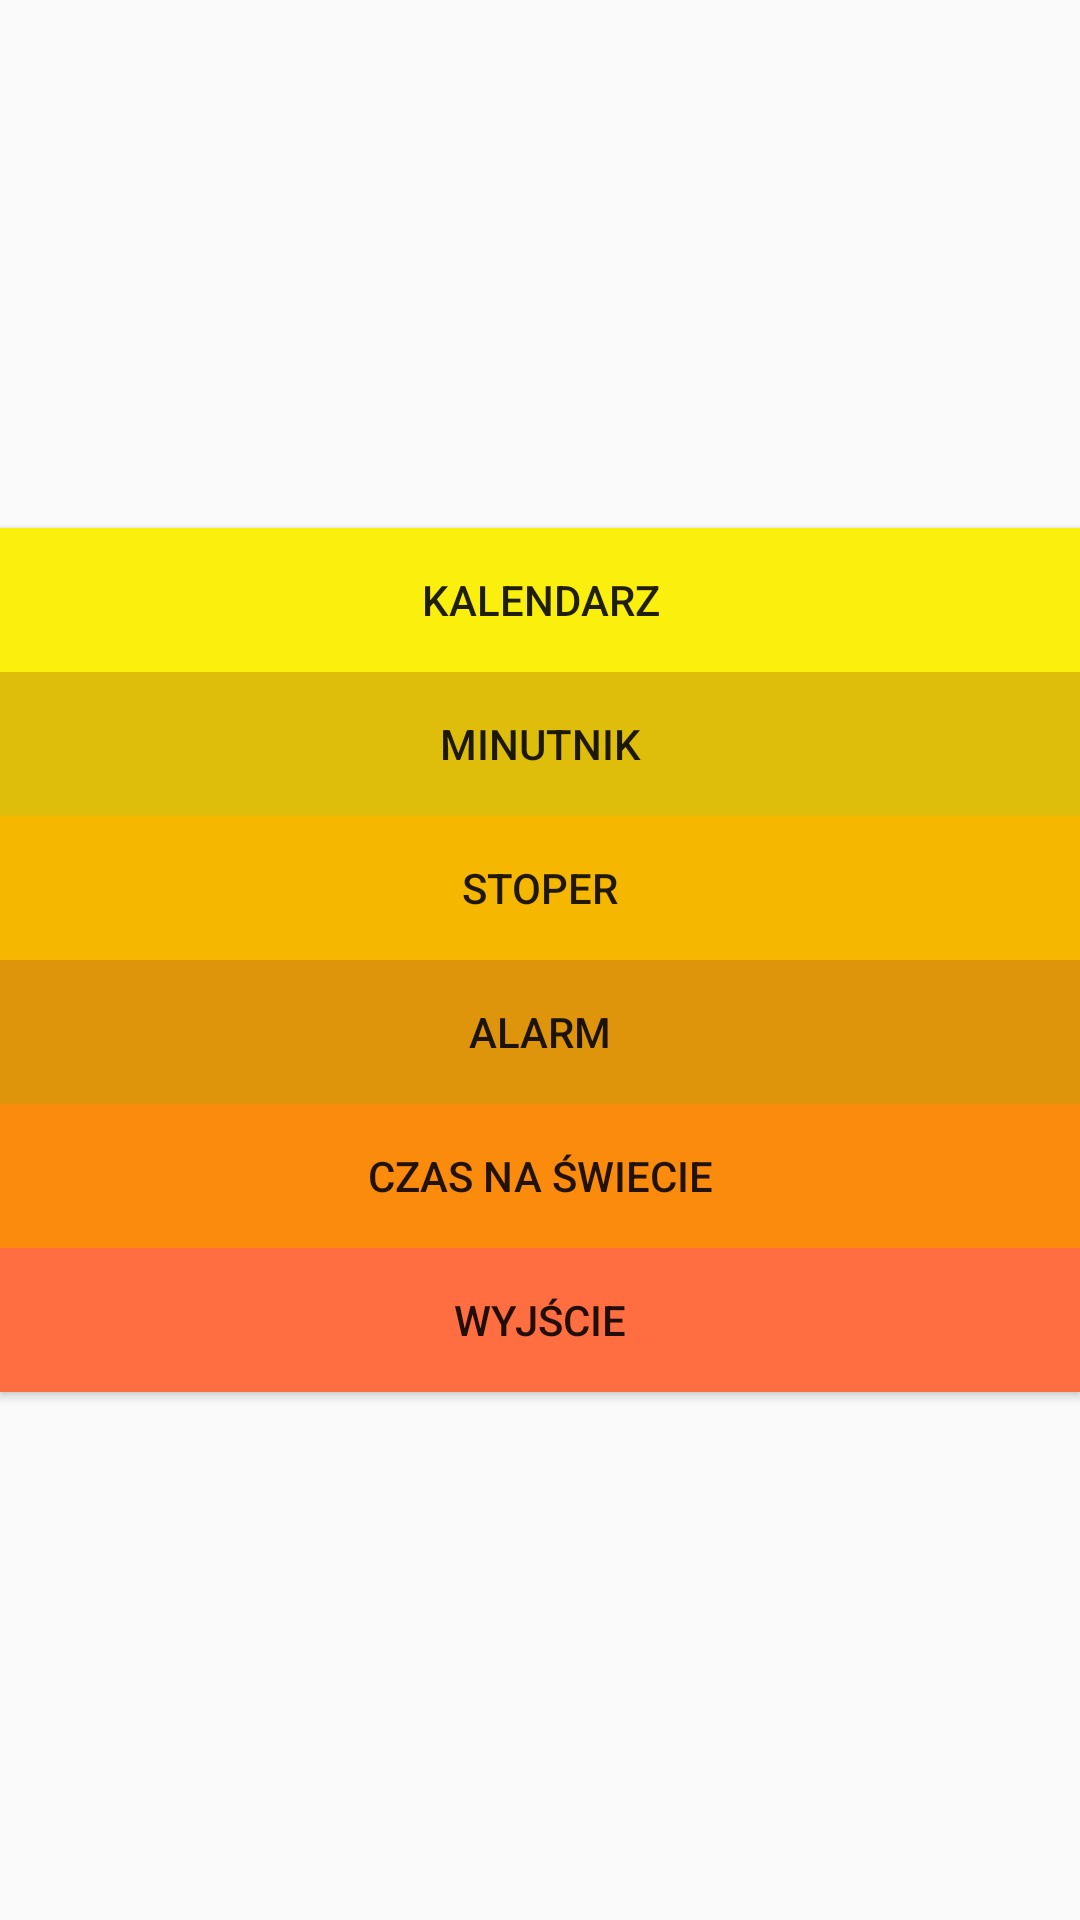

Produce the Android XML layout that renders to this screen, including the resource entries it uses.
<!-- AndroidManifest.xml: activity theme Theme.OJ -->
<!-- res/layout/activity_start.xml -->
<?xml version="1.0" encoding="utf-8"?>

<LinearLayout
    xmlns:android="http://schemas.android.com/apk/res/android"
    android:layout_width="match_parent"
    android:layout_height="match_parent"
    android:orientation="vertical"
    android:gravity="center">

    <Button
        android:id="@+id/btnCalendar"
        android:layout_width="match_parent"
        android:layout_height="wrap_content"
        android:background="#FAEF0D"
        android:text="Kalendarz" />

    <Button
        android:id="@+id/btnMinutnik"
        android:layout_width="match_parent"
        android:layout_height="wrap_content"
        android:background="#DEBE0B"
        android:text="Minutnik" />

    <Button
        android:id="@+id/btnStoper"
        android:layout_width="match_parent"
        android:layout_height="wrap_content"
        android:background="#F5B700"
        android:text="Stoper" />

    <Button
        android:id="@+id/btnAlarm"
        android:layout_width="match_parent"
        android:layout_height="wrap_content"
        android:background="#DE940B"
        android:text="Alarm" />

    <Button
        android:id="@+id/btnCzasSwiata"
        android:layout_width="match_parent"
        android:layout_height="wrap_content"
        android:background="#FA8B0D"
        android:text="Czas na świecie" />

    <Button
        android:id="@+id/btnExit"
        android:layout_width="match_parent"
        android:layout_height="wrap_content"
        android:background="#FF6E40"
        android:text="Wyjście" />

</LinearLayout>
<!-- resources referenced by this layout -->
<resources>
  <style name="Theme.OJ" parent="Theme.AppCompat.Light.DarkActionBar">
          
      </style>
</resources>
